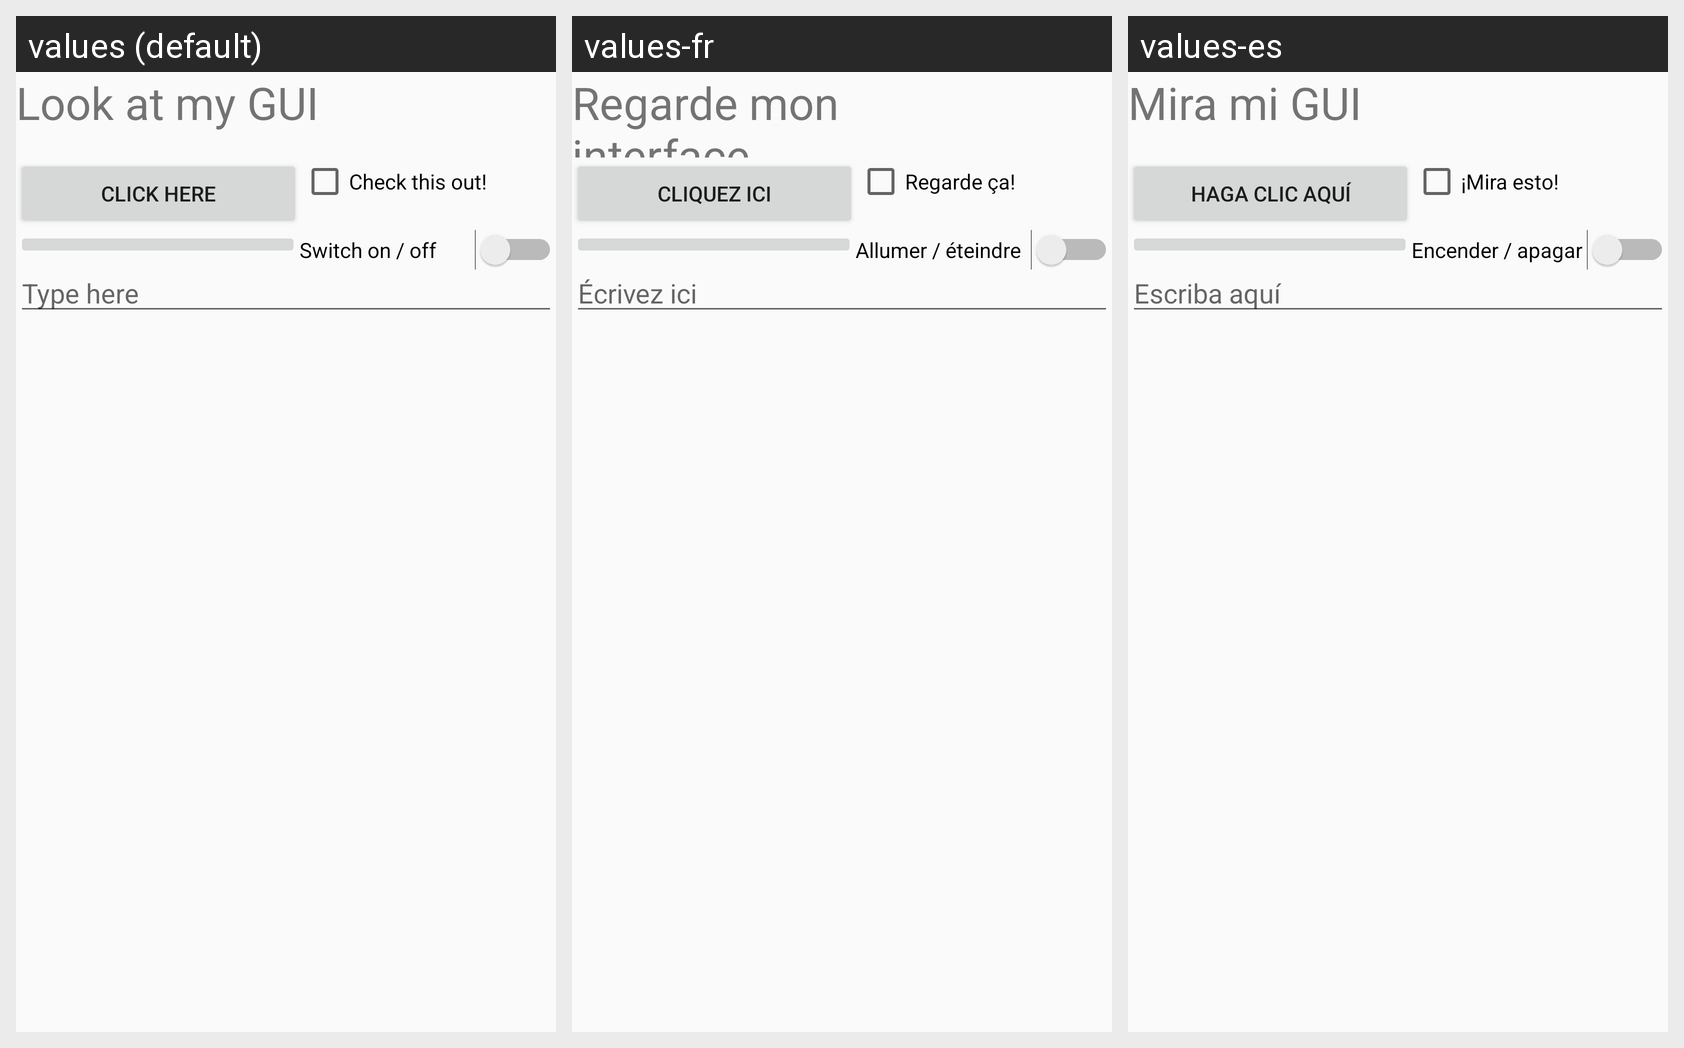

Locale-by-locale string values for the Android screen shown in this grid:
Android screen res/layout/activity_main_relative.xml rendered under 3 locales, left to right: values (default), values-fr, values-es. Device: Nexus 5 (rendered at 1080×1920; each locale shown at half size, 540×960, under a caption strip naming it); theme AppTheme.
Strings drawn on this screen, with the default value and each locale's value (text and hints the layout hard-codes appear in the picture but are not listed):

TextView
  values: Look at my GUI
  values-fr: Regarde mon interface graphique
  values-es: Mira mi GUI

Button2Text
  values: CLICK HERE
  values-fr: CLIQUEZ ICI
  values-es: HAGA CLIC AQUÍ

CheckBox
  values: Check this out!
  values-fr: Regarde ça!
  values-es: ¡Mira esto!

Switch
  values: Switch on / off
  values-fr: Allumer / éteindre
  values-es: Encender / apagar

hint
  values: Type here
  values-fr: Écrivez ici
  values-es: Escriba aquí
